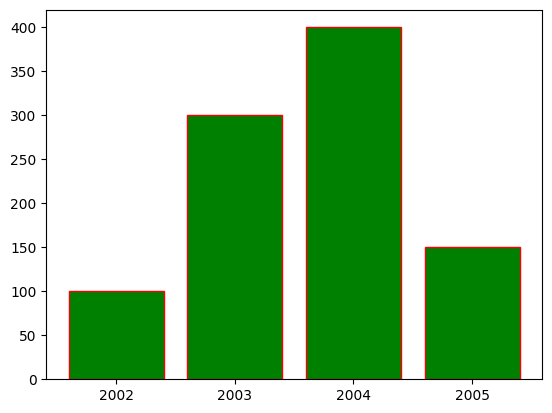

Reproduce this figure in Python.
'''
  시각화
  1. matplotlib 패키지 사용
  2. pandas 시각화 제공 ( matplotlib 기능 일부분 제공 )
  3. matplotlib  +seaborn 패키지
  설치
  pip install matplotlib
'''
import matplotlib.pyplot as plt
import numpy as np
# 한글설정
plt.rc("font", family="Malgun Gothic")

x = np.arange(4)
y = [100,300,400,150]
plt.bar(x,y, color="green", edgecolor="red")
plt.xticks(x, ["2002","2003","2004","2005"])
plt.show()




